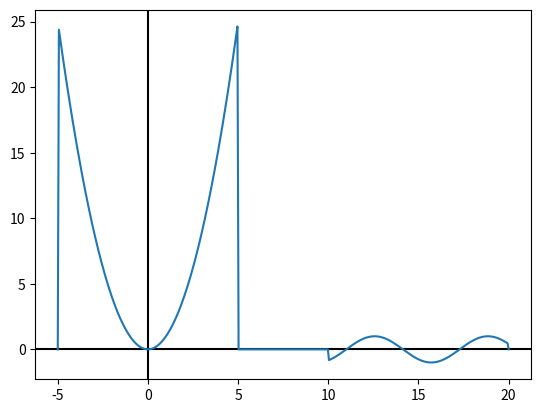

Reproduce this figure in Python.
import numpy as np
import matplotlib.pyplot as plt

def f_tramo1(x):
    return x**2

def f_tramo2(x):
    return np.cos(x)

def f(x):
    return np.piecewise(x,[(x>-5)&(x<5),(x>10)&(x<20)],[f_tramo1,f_tramo2])

x= np.linspace(-5,20,400)
y=f(x)

plt.axhline(0,color="black")
plt.axvline(0,color="black")
plt.plot(x,y)
plt.show()
